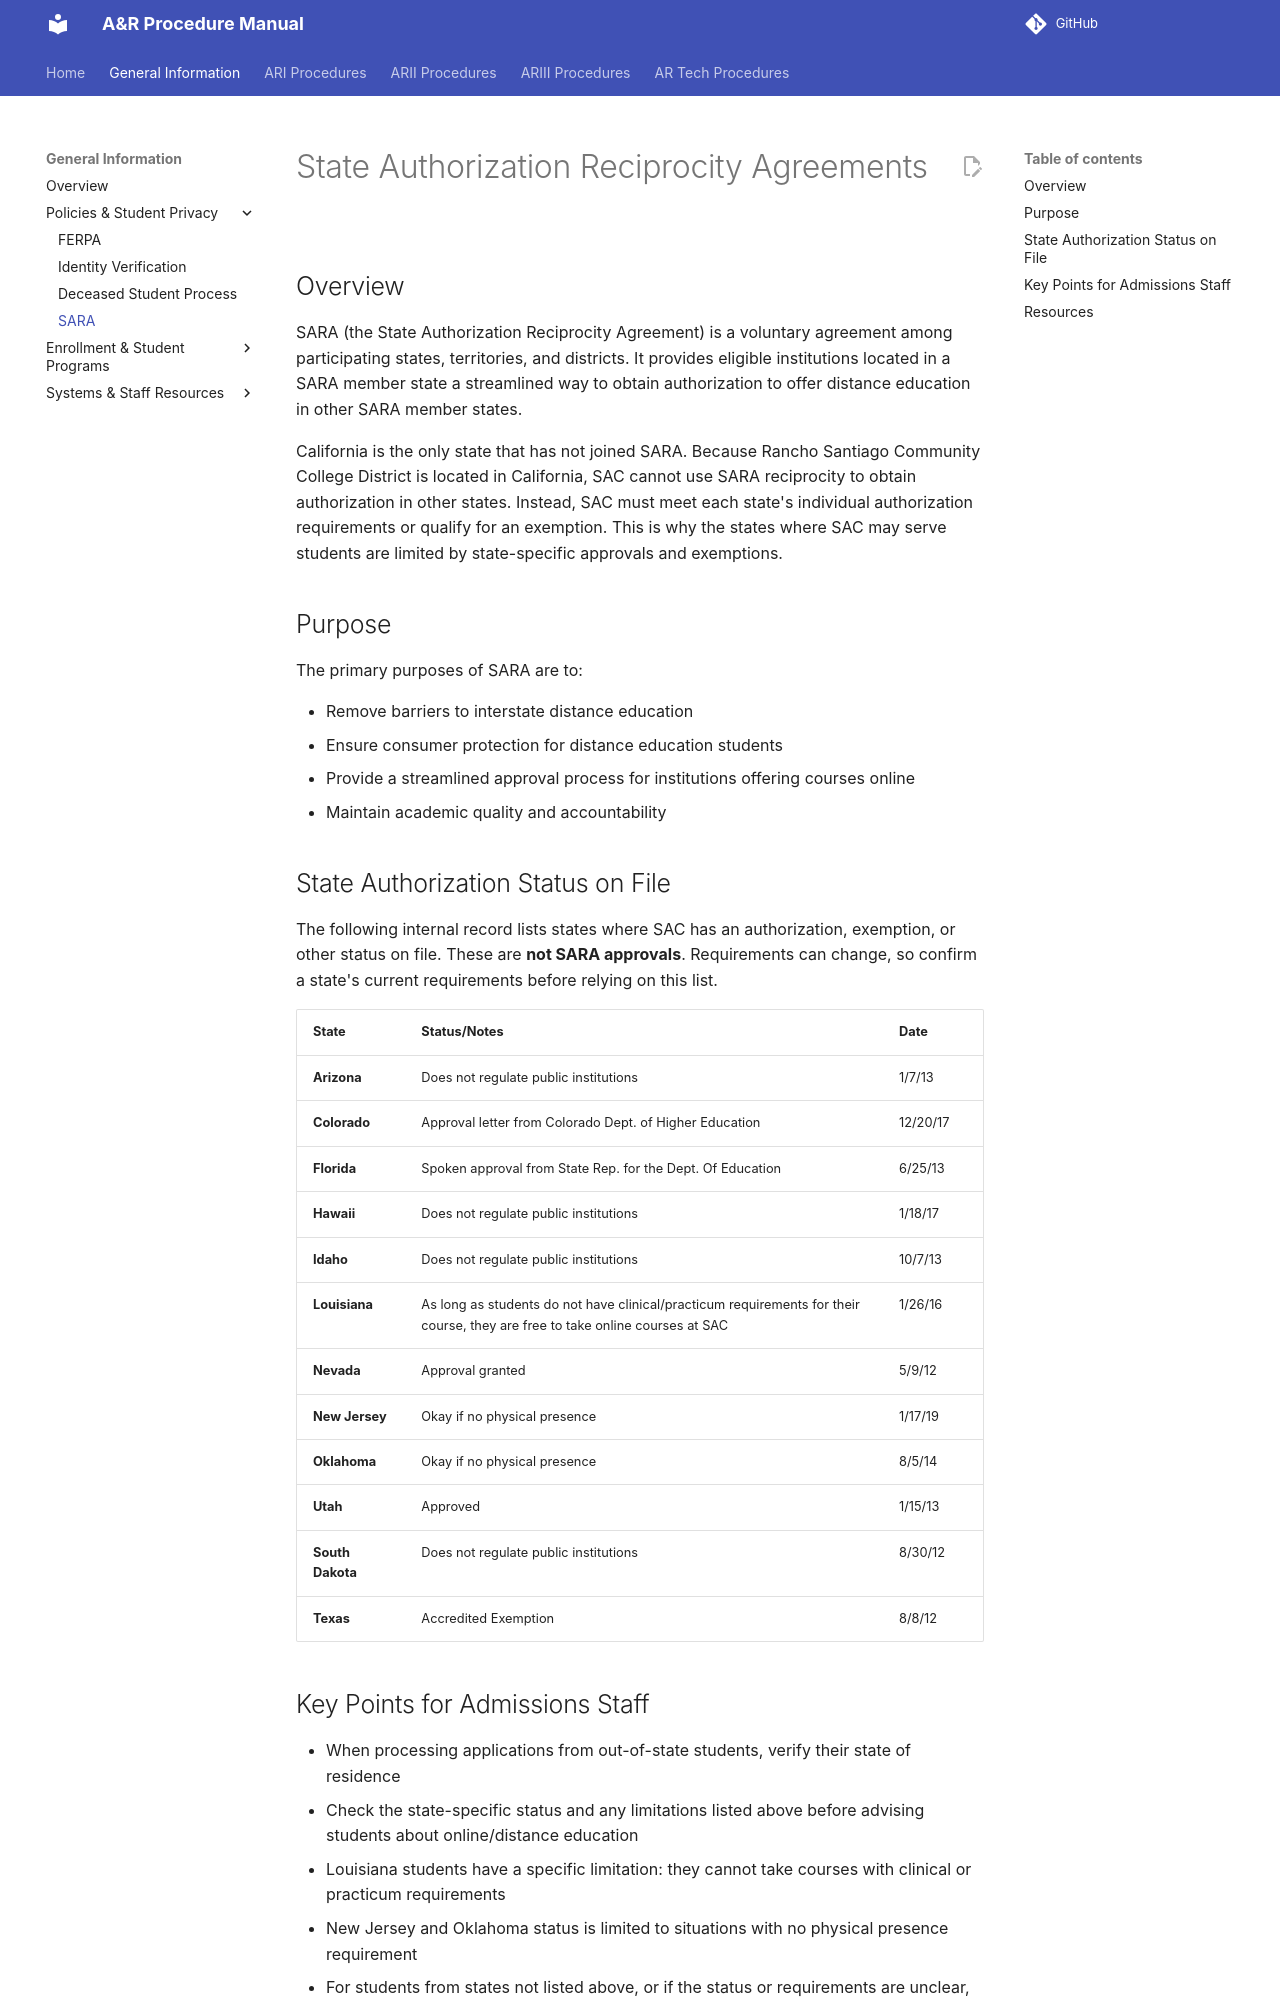

repository: tpham112/admissions-records-manual · page: general/sara/index.html · generator: mkdocs

# State Authorization Reciprocity Agreements

## Overview

SARA (the State Authorization Reciprocity Agreement) is a voluntary agreement among participating states, territories, and districts. It provides eligible institutions located in a SARA member state a streamlined way to obtain authorization to offer distance education in other SARA member states.

California is the only state that has not joined SARA. Because Rancho Santiago Community College District is located in California, SAC cannot use SARA reciprocity to obtain authorization in other states. Instead, SAC must meet each state's individual authorization requirements or qualify for an exemption. This is why the states where SAC may serve students are limited by state-specific approvals and exemptions.

## Purpose

The primary purposes of SARA are to:

- Remove barriers to interstate distance education
- Ensure consumer protection for distance education students
- Provide a streamlined approval process for institutions offering courses online
- Maintain academic quality and accountability

## State Authorization Status on File

The following internal record lists states where SAC has an authorization, exemption, or other status on file. These are **not SARA approvals**. Requirements can change, so confirm a state's current requirements before relying on this list.

| State | Status/Notes | Date |
|-------|-------------|------|
| **Arizona** | Does not regulate public institutions | 1/7/13 |
| **Colorado** | Approval letter from Colorado Dept. of Higher Education | 12/20/17 |
| **Florida** | Spoken approval from State Rep. for the Dept. Of Education | 6/25/13 |
| **Hawaii** | Does not regulate public institutions | 1/18/17 |
| **Idaho** | Does not regulate public institutions | 10/7/13 |
| **Louisiana** | As long as students do not have clinical/practicum requirements for their course, they are free to take online courses at SAC | 1/26/16 |
| **Nevada** | Approval granted | 5/9/12 |
| **New Jersey** | Okay if no physical presence | 1/17/19 |
| **Oklahoma** | Okay if no physical presence | 8/5/14 |
| **Utah** | Approved | 1/15/13 |
| **South Dakota** | Does not regulate public institutions | 8/30/12 |
| **Texas** | Accredited Exemption | 8/8/12 |

## Key Points for Admissions Staff

- When processing applications from out-of-state students, verify their state of residence
- Check the state-specific status and any limitations listed above before advising students about online/distance education
- Louisiana students have a specific limitation: they cannot take courses with clinical or practicum requirements
- New Jersey and Oklahoma status is limited to situations with no physical presence requirement
- For students from states not listed above, or if the status or requirements are unclear, refer to your supervisor for an eligibility determination
